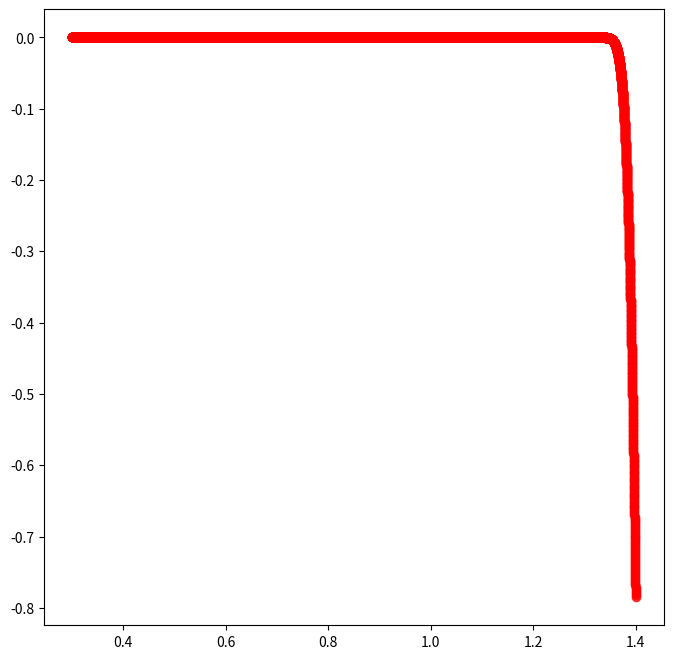

This chart was generated by the following Python code:
#!/usr/bin/env python3
# -*- coding: utf-8 -*-
"""
Created on Sun Feb 23 20:03:51 2020

[redacted]
"""
from scipy.stats import norm as norm2
import numpy as np
import matplotlib.pyplot as plt

def _hammer_function(x, x0, r_x0, s_x0):
    '''
    Creates the function to define the exclusion zones
    '''
    return norm2.logcdf((np.sqrt((np.square(np.atleast_2d(x)[:,None,:]-np.atleast_2d(x0)[None,:,:])).sum(-1))- r_x0)/s_x0)




L = 311.55067041
r_x0 = (0.00454236*(20*L)/(L))/50

s_x0 = 5.12674034/(L)

x0 = 1.4

tx = np.linspace(0.3, 1.4, 20000)[:,None]

fig, ax1 = plt.subplots(1,1, figsize=(8,8))
fig.subplots_adjust(hspace=0.25)

ax1.scatter(tx, _hammer_function(tx, x0, r_x0, s_x0), c="red", alpha=0.75)

